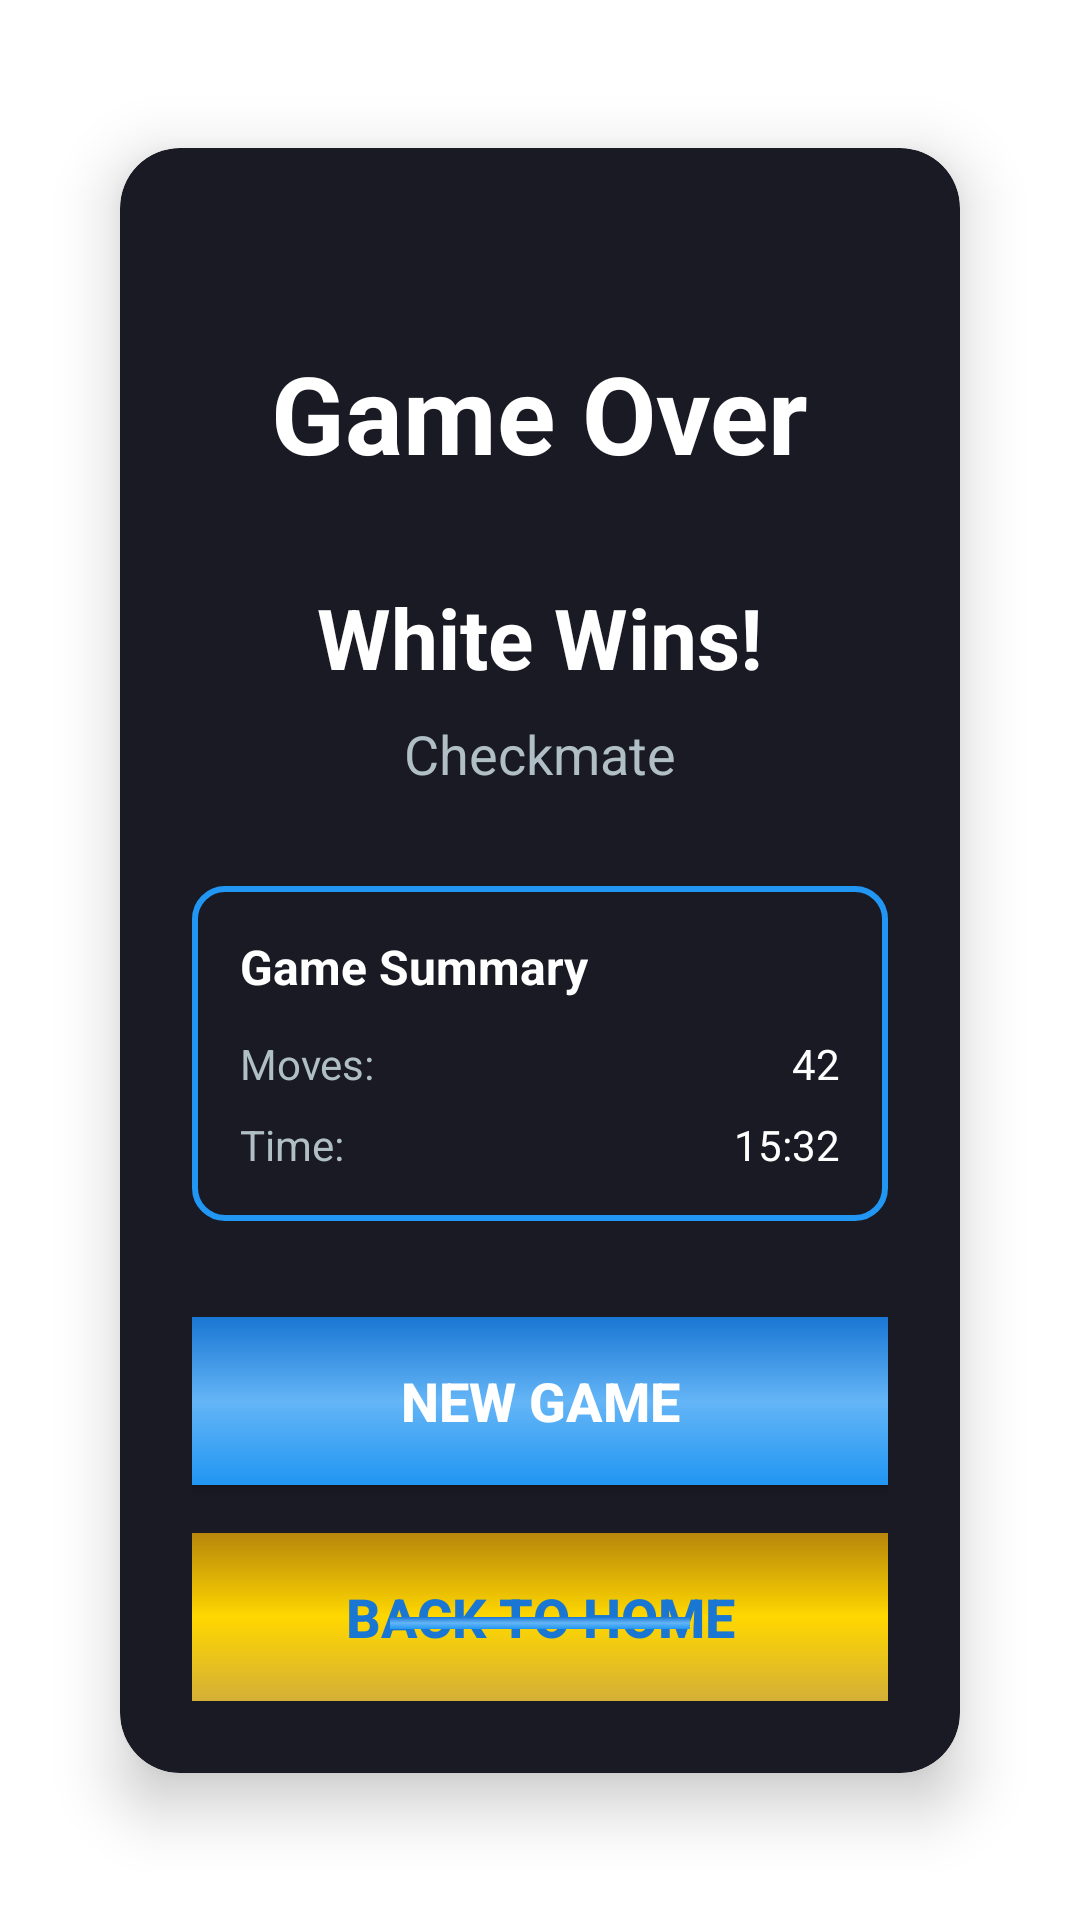

Layout XML and referenced resources for this Android screen:
<!-- AndroidManifest.xml: application theme Theme.Chess2 -->
<!-- res/layout/fragment_game_over.xml -->
<?xml version="1.0" encoding="utf-8"?>
<androidx.constraintlayout.widget.ConstraintLayout xmlns:android="http://schemas.android.com/apk/res/android"
    xmlns:app="http://schemas.android.com/apk/res-auto"
    xmlns:tools="http://schemas.android.com/tools"
    android:layout_width="match_parent"
    android:layout_height="match_parent"
    android:background="@drawable/board_shadow"
    android:padding="16dp">

    
    <androidx.cardview.widget.CardView
        android:layout_width="match_parent"
        android:layout_height="wrap_content"
        android:layout_marginHorizontal="24dp"
        app:cardCornerRadius="20dp"
        app:cardElevation="12dp"
        app:cardBackgroundColor="#1A1A24"
        app:layout_constraintTop_toTopOf="parent"
        app:layout_constraintStart_toStartOf="parent"
        app:layout_constraintEnd_toEndOf="parent"
        app:layout_constraintBottom_toBottomOf="parent">

        
        <androidx.constraintlayout.widget.ConstraintLayout
            android:layout_width="match_parent"
            android:layout_height="match_parent"
            android:padding="24dp">

            
            <TextView
                android:id="@+id/textViewGameOverTitle"
                android:layout_width="wrap_content"
                android:layout_height="wrap_content"
                android:text="Game Over"
                android:textSize="36sp"
                android:textStyle="bold"
                android:textColor="#FFFFFF"
                app:layout_constraintTop_toTopOf="parent"
                app:layout_constraintStart_toStartOf="parent"
                app:layout_constraintEnd_toEndOf="parent"
                android:layout_marginTop="40dp" />

            
            <TextView
                android:id="@+id/textViewWinner"
                android:layout_width="wrap_content"
                android:layout_height="wrap_content"
                android:text="White Wins!"
                android:textSize="28sp"
                android:textStyle="bold"
                android:textColor="#FFFFFF"
                app:layout_constraintTop_toBottomOf="@id/textViewGameOverTitle"
                app:layout_constraintStart_toStartOf="parent"
                app:layout_constraintEnd_toEndOf="parent"
                android:layout_marginTop="32dp" />

            
            <TextView
                android:id="@+id/textViewGameResult"
                android:layout_width="wrap_content"
                android:layout_height="wrap_content"
                android:text="Checkmate"
                android:textSize="18sp"
                android:textColor="#B0BEC5"
                app:layout_constraintTop_toBottomOf="@id/textViewWinner"
                app:layout_constraintStart_toStartOf="parent"
                app:layout_constraintEnd_toEndOf="parent"
                android:layout_marginTop="8dp" />

            
            <LinearLayout
                android:id="@+id/linearLayoutGameStats"
                android:layout_width="match_parent"
                android:layout_height="wrap_content"
                android:orientation="vertical"
                android:background="@drawable/board_border_blue"
                android:padding="16dp"
                android:layout_marginTop="32dp"
                app:layout_constraintTop_toBottomOf="@id/textViewGameResult"
                app:layout_constraintStart_toStartOf="parent"
                app:layout_constraintEnd_toEndOf="parent">

                <TextView
                    android:layout_width="wrap_content"
                    android:layout_height="wrap_content"
                    android:text="Game Summary"
                    android:textSize="16sp"
                    android:textStyle="bold"
                    android:textColor="#FFFFFF"
                    android:layout_marginBottom="12dp" />

                <LinearLayout
                    android:layout_width="match_parent"
                    android:layout_height="wrap_content"
                    android:orientation="horizontal"
                    android:gravity="center_vertical"
                    android:layout_marginBottom="8dp">

                    <TextView
                        android:layout_width="0dp"
                        android:layout_height="wrap_content"
                        android:layout_weight="1"
                        android:text="Moves:"
                        android:textSize="14sp"
                        android:textColor="#B0BEC5" />

                    <TextView
                        android:id="@+id/textViewMoveCount"
                        android:layout_width="wrap_content"
                        android:layout_height="wrap_content"
                        android:text="42"
                        android:textSize="14sp"
                        android:textColor="#FFFFFF" />
                </LinearLayout>

                <LinearLayout
                    android:layout_width="match_parent"
                    android:layout_height="wrap_content"
                    android:orientation="horizontal"
                    android:gravity="center_vertical">

                    <TextView
                        android:layout_width="0dp"
                        android:layout_height="wrap_content"
                        android:layout_weight="1"
                        android:text="Time:"
                        android:textSize="14sp"
                        android:textColor="#B0BEC5" />

                    <TextView
                        android:id="@+id/textViewGameTime"
                        android:layout_width="wrap_content"
                        android:layout_height="wrap_content"
                        android:text="15:32"
                        android:textSize="14sp"
                        android:textColor="#FFFFFF" />
                </LinearLayout>
            </LinearLayout>

            
            <LinearLayout
                android:layout_width="match_parent"
                android:layout_height="wrap_content"
                android:orientation="vertical"
                android:layout_marginTop="32dp"
                app:layout_constraintTop_toBottomOf="@id/linearLayoutGameStats"
                app:layout_constraintStart_toStartOf="parent"
                app:layout_constraintEnd_toEndOf="parent">

                
                <Button
                    android:id="@+id/buttonNewGame"
                    android:layout_width="match_parent"
                    android:layout_height="56dp"
                    android:text="New Game"
                    android:textSize="18sp"
                    android:textStyle="bold"
                    android:textColor="#FFFFFF"
                    android:background="@drawable/gradient_blue"
                    android:elevation="4dp"
                    android:layout_marginBottom="16dp" />

                
                <Button
                    android:id="@+id/buttonBackToHome"
                    android:layout_width="match_parent"
                    android:layout_height="56dp"
                    android:text="Back to Home"
                    android:textSize="18sp"
                    android:textStyle="bold"
                    android:textColor="#1976D2"
                    android:background="@drawable/gradient_gold"
                    android:elevation="4dp" />
            </LinearLayout>

            
            <View
                android:layout_width="100dp"
                android:layout_height="4dp"
                android:background="@drawable/gradient_blue"
                android:layout_marginBottom="24dp"
                app:layout_constraintBottom_toBottomOf="parent"
                app:layout_constraintStart_toStartOf="parent"
                app:layout_constraintEnd_toEndOf="parent" />

        </androidx.constraintlayout.widget.ConstraintLayout>
    </androidx.cardview.widget.CardView>

</androidx.constraintlayout.widget.ConstraintLayout>
<!-- resources referenced by this layout -->
<resources>
  <!-- drawable board_border_blue (drawable) -->
  <?xml version="1.0" encoding="utf-8"?>
  <shape xmlns:android="http://schemas.android.com/apk/res/android">
      <stroke android:width="2dp" android:color="#2196F3" />
      <corners android:radius="10dp" />
  </shape>
  <!-- drawable gradient_blue (drawable) -->
  <?xml version="1.0" encoding="utf-8"?>
  <shape xmlns:android="http://schemas.android.com/apk/res/android">
      <gradient
          android:startColor="#2196F3"
          android:centerColor="#64B5F6"
          android:endColor="#1976D2"
          android:angle="90"
          android:type="linear" />
  </shape>
  <!-- drawable gradient_gold (drawable) -->
  <?xml version="1.0" encoding="utf-8"?>
  <shape xmlns:android="http://schemas.android.com/apk/res/android">
      <gradient
          android:startColor="#D4AF37"
          android:centerColor="#FFD700"
          android:endColor="#B8860B"
          android:angle="90"
          android:type="linear" />
  </shape>
  <style name="Theme.Chess2" parent="Theme.MaterialComponents.DayNight.DarkActionBar">
          
          <item name="colorPrimary">@color/purple_500</item>
          <item name="colorPrimaryVariant">@color/purple_700</item>
          <item name="colorOnPrimary">@color/white</item>
          
          <item name="colorSecondary">@color/teal_200</item>
          <item name="colorSecondaryVariant">@color/teal_700</item>
          <item name="colorOnSecondary">@color/black</item>
          
          <item name="android:statusBarColor">?attr/colorPrimaryVariant</item>
          
      </style>
  <color name="purple_500">#FF6200EE</color>
  <color name="purple_700">#FF3700B3</color>
  <color name="white">#FFFFFFFF</color>
  <color name="teal_200">#FF03DAC5</color>
  <color name="teal_700">#FF018786</color>
  <color name="black">#FF000000</color>
</resources>
